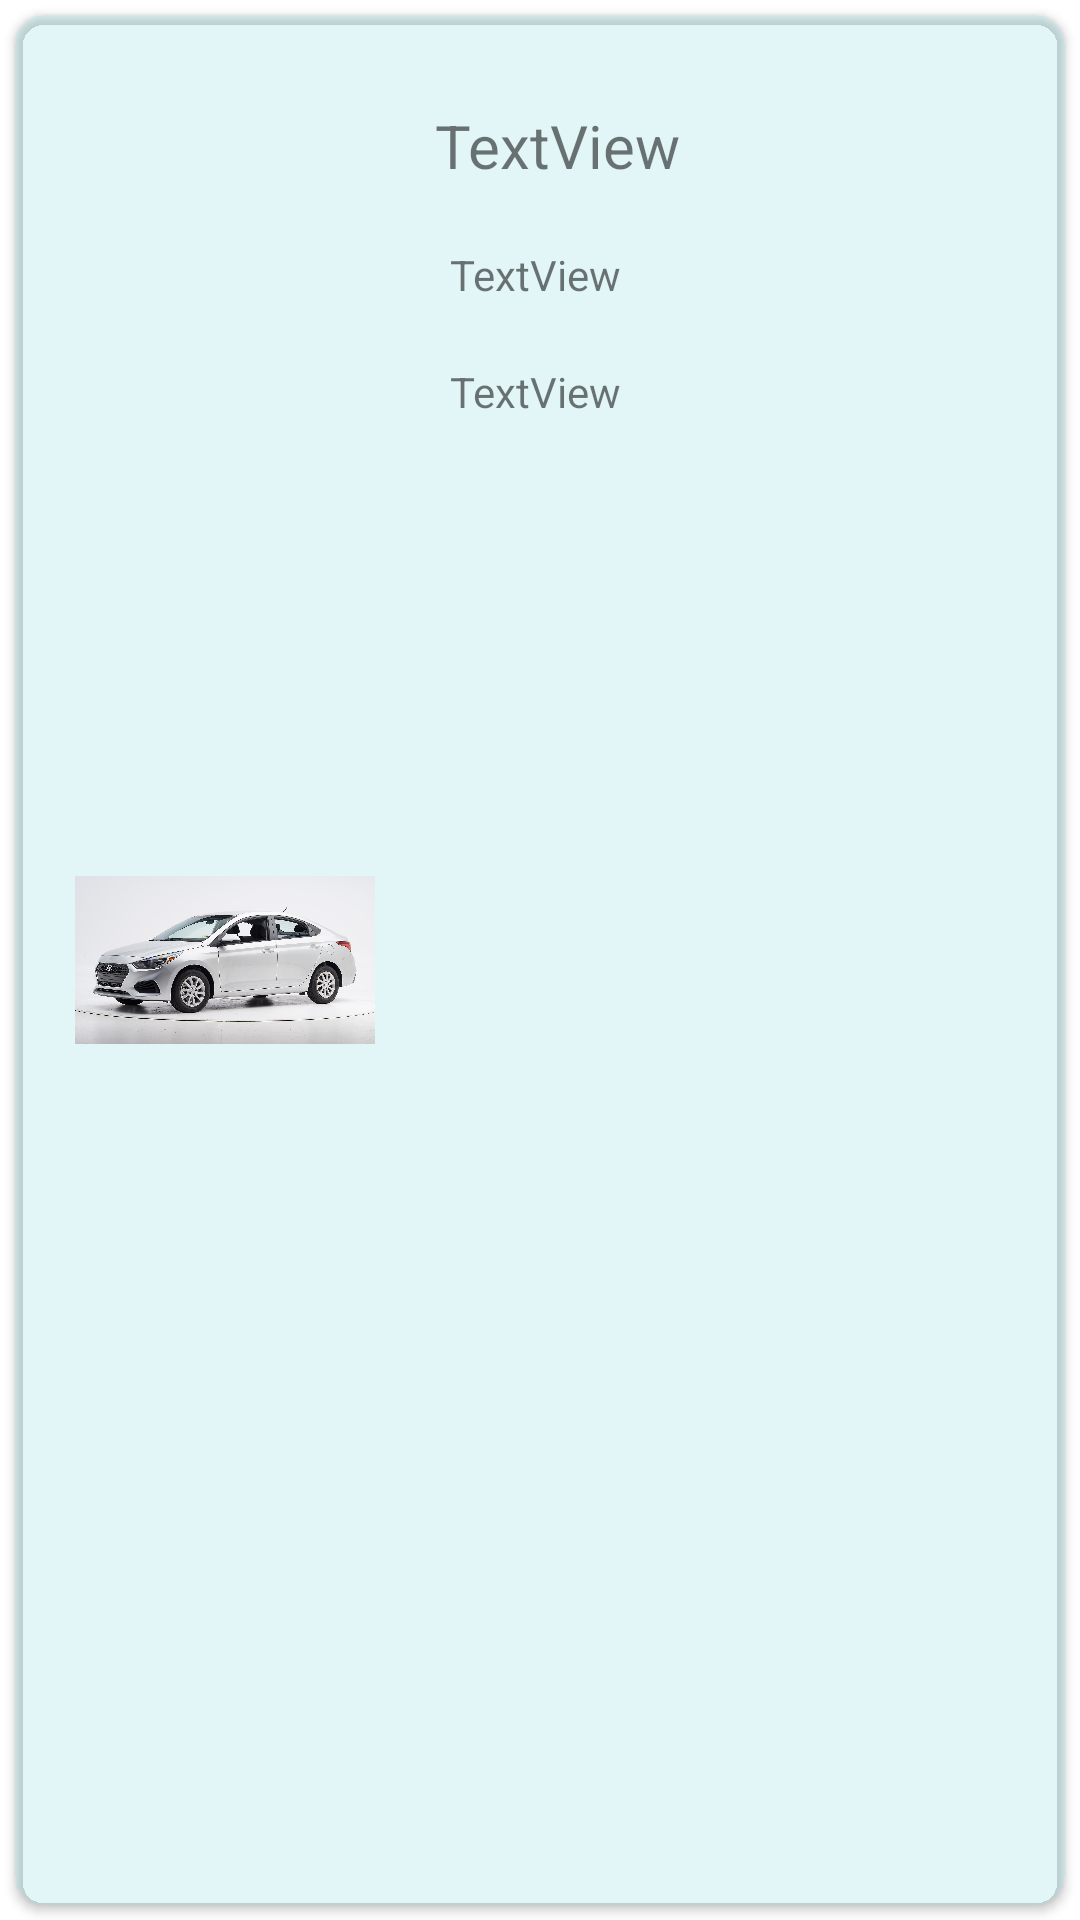

Produce the Android XML layout that renders to this screen, including the resource entries it uses.
<!-- AndroidManifest.xml: application theme Theme.Caarron -->
<!-- res/layout/cars.xml -->
<?xml version="1.0" encoding="utf-8"?>
<androidx.constraintlayout.widget.ConstraintLayout xmlns:android="http://schemas.android.com/apk/res/android"
    xmlns:app="http://schemas.android.com/apk/res-auto"
    xmlns:tools="http://schemas.android.com/tools"
    android:layout_width="match_parent"
    android:layout_height="150dp">

    <androidx.cardview.widget.CardView
        android:id="@+id/card_id"
        android:layout_width="0dp"
        android:layout_height="0dp"
        android:layout_marginStart="5dp"
        android:layout_marginTop="5dp"
        android:layout_marginEnd="5dp"
        android:layout_marginBottom="5dp"
        app:cardBackgroundColor="#326CCFDC"
        app:cardCornerRadius="10dp"
        app:layout_constraintBottom_toBottomOf="parent"
        app:layout_constraintEnd_toEndOf="parent"
        app:layout_constraintHorizontal_bias="1.0"
        app:layout_constraintStart_toStartOf="parent"
        app:layout_constraintTop_toTopOf="parent"
        app:layout_constraintVertical_bias="0.0" >

        <androidx.constraintlayout.widget.ConstraintLayout
            android:layout_width="match_parent"
            android:layout_height="match_parent">

            <ImageView
                android:id="@+id/photo_id"
                android:layout_width="100dp"
                android:layout_height="100dp"
                android:layout_marginStart="20dp"
                app:layout_constraintBottom_toBottomOf="parent"
                app:layout_constraintStart_toStartOf="parent"
                app:layout_constraintTop_toTopOf="parent"
                app:srcCompat="@drawable/hyundaiaccent" />

            <TextView
                android:id="@+id/brand_id"
                android:layout_width="0dp"
                android:layout_height="wrap_content"
                android:layout_marginStart="20dp"
                android:layout_marginTop="30dp"
                android:layout_marginEnd="20dp"
                android:text="TextView"
                android:textSize="20dp"
                app:layout_constraintEnd_toEndOf="parent"
                app:layout_constraintStart_toEndOf="@+id/photo_id"
                app:layout_constraintTop_toTopOf="parent" />

            <TextView
                android:id="@+id/model_id"
                android:layout_width="0dp"
                android:layout_height="wrap_content"
                android:layout_marginStart="25dp"
                android:layout_marginTop="20dp"
                android:layout_marginEnd="20dp"
                android:text="TextView"
                app:layout_constraintEnd_toEndOf="parent"
                app:layout_constraintStart_toEndOf="@+id/photo_id"
                app:layout_constraintTop_toBottomOf="@+id/brand_id" />

            <TextView
                android:id="@+id/year_id"
                android:layout_width="0dp"
                android:layout_height="wrap_content"
                android:layout_marginStart="25dp"
                android:layout_marginTop="20dp"
                android:layout_marginEnd="20dp"
                android:text="TextView"
                app:layout_constraintEnd_toEndOf="parent"
                app:layout_constraintStart_toEndOf="@+id/photo_id"
                app:layout_constraintTop_toBottomOf="@+id/model_id" />

            <TextView
                android:id="@+id/price_id"
                android:layout_width="0dp"
                android:layout_height="wrap_content"
                android:layout_marginStart="46dp"
                android:layout_marginEnd="41dp"
                android:text="TextView"
                android:textColor="#B4EAF3"
                android:visibility="invisible"
                app:layout_constraintBottom_toBottomOf="parent"
                app:layout_constraintEnd_toStartOf="@+id/year_id"
                app:layout_constraintHorizontal_bias="0.0"
                app:layout_constraintStart_toStartOf="parent"
                app:layout_constraintTop_toBottomOf="@+id/photo_id"
                app:layout_constraintVertical_bias="0.0" />

        </androidx.constraintlayout.widget.ConstraintLayout>
    </androidx.cardview.widget.CardView>
</androidx.constraintlayout.widget.ConstraintLayout>
<!-- resources referenced by this layout -->
<resources>
  <!-- drawable hyundaiaccent: jpeg bitmap (drawable-v24, 281381 bytes) -->
  <style name="Theme.Caarron" parent="Theme.MaterialComponents.DayNight.DarkActionBar">
          
          <item name="colorPrimary">#4fc3f7</item>
          <item name="colorPrimaryVariant">#81d4fa</item>
          <item name="colorOnPrimary">@color/white</item>
          
          <item name="colorSecondary">#82b3c9</item>
          <item name="colorSecondaryVariant">#afc2cb</item>
          <item name="colorOnSecondary">@color/black</item>
          
          <item name="android:statusBarColor" tools:targetApi="l">?attr/colorPrimaryVariant</item>
          
      </style>
  <!-- not gathered from this repository: default colours our renderer supplied (Android Studio template values) -->
  <color name="black">#FF000000</color>
  <color name="white">#FFFFFFFF</color>
</resources>
